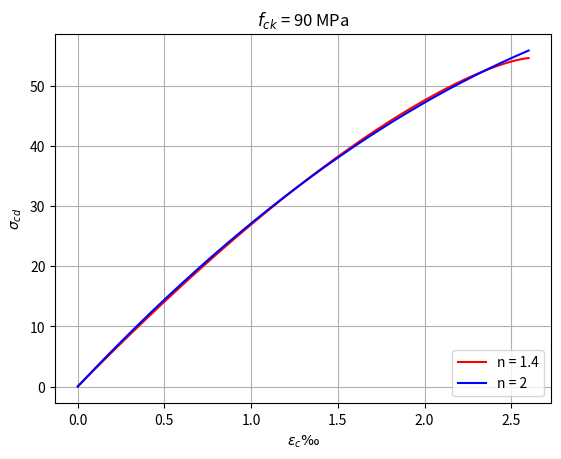

This chart was generated by the following Python code:
# -*- coding: utf-8 -*-
"""
Created on Tue Apr 04 17:00:00 2023

[redacted]
"""
#
# Calculates the coeficients of the concrete compression curve
#
import numpy as np
import matplotlib.pyplot as plt
#
#
fck = np.array([50,60,70,80,90])
a1 = np.zeros(len(fck))
a2 = np.zeros(len(fck))
#
i = -1
for fc in fck:
    i += 1
    if fc<=50.00:
        n = 2.00
        ec2 = 0.002
        
    else:
        n = 1.40 + 23.40*((90.00 - fc)/100.00)**4
        ec2 = (2.00 + 0.085*(fc - 50.00)**0.53)/1000.

    scd = 0.85 * fc / 1.4

    npoints = 1000

    # Evaluation of y = f(x)
    x = np.linspace(0.00, ec2, npoints)
    y = (1.00 - (1.00 - x/ec2)**n)

    #Summations
    sx2 = 0.00
    sx3 = 0.00
    sx4 = 0.00
    sxy = 0.00
    sx2y = 0.00

    for j in range(npoints):
        
        sx2 += x[j]**2
        sx3 += x[j]**3
        sx4 += x[j]**4
        sxy += x[j]*y[j]
        sx2y += x[j]**2*y[j]

    # Coeficients a1 and a2

    a1[i] = (sx2y - sx4*sxy/sx3)/(sx3 - sx2*sx4/sx3)

    a2[i] = (sx2y - a1[i] * sx3)/sx4

    print('fck = {0:0.0f} MPa a2 = {1:0.0f} a1 = {2:0.2f}'.format(fck[i],a2[i],a1[i]))

    y2 = scd*(a2[i]*x**2+a1[i]*x)
    yn = scd*y

plt.plot(1000*x,yn,color ='red',label='n = 1.4')
plt.plot(1000*x,y2,color ='blue',label='n = 2')
plt.title(r'$f_{ck}$ = 90 MPa')
plt.xlabel(r'$\epsilon_{c} ‰$')
plt.ylabel(r'$\sigma_{cd}$')
plt.grid()
plt.legend(loc='lower right')
plt.show()
    
    

